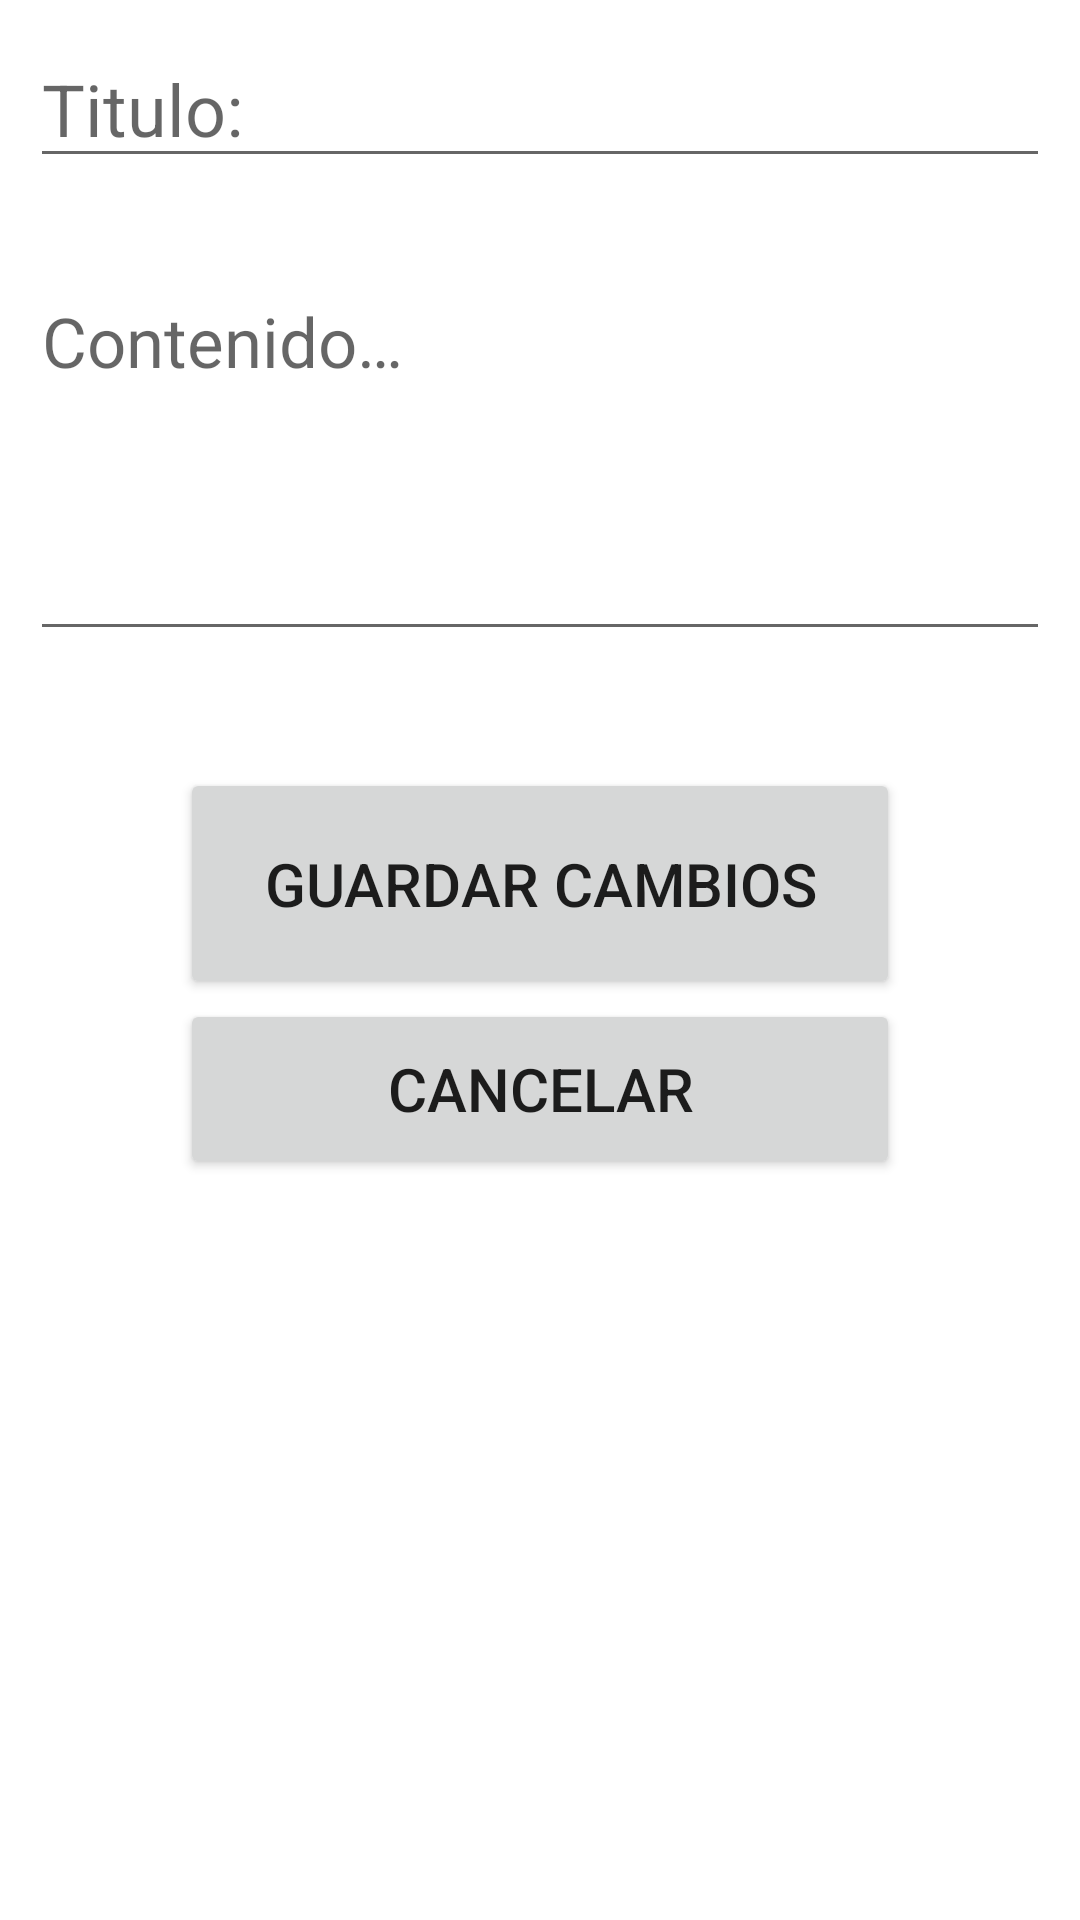

Write the Android layout XML for this screen, with the resource values it uses.
<!-- AndroidManifest.xml: application theme Theme.AppRecyclerViewV01 -->
<!-- res/layout/activity_insertar.xml -->
<?xml version="1.0" encoding="utf-8"?>
<LinearLayout xmlns:android="http://schemas.android.com/apk/res/android"
    xmlns:tools="http://schemas.android.com/tools"
    android:layout_width="match_parent"
    android:layout_height="match_parent"
    android:orientation="vertical"
    tools:context=".InsertarActivity">

    <EditText
        android:id="@+id/editTxtTitutlo"
        android:layout_width="match_parent"
        android:layout_height="wrap_content"
        android:layout_marginStart="10dp"
        android:layout_marginTop="10dp"
        android:layout_marginEnd="10dp"
        android:ems="10"
        android:hint="@string/placeholder_titulo"
        android:inputType="textPersonName"
        android:maxLength="25"
        android:textSize="24sp" />

    <TextView
        android:id="@+id/contadorCaracteresTitulo"
        android:layout_width="match_parent"
        android:layout_height="wrap_content"
        android:layout_marginStart="10dp"
        android:layout_marginEnd="10dp"
        android:gravity="end"
        android:textColor="@color/black" />

    <ScrollView
        android:id="@+id/desplazadorTexto"
        android:layout_width="match_parent"
        android:layout_height="wrap_content">

        <EditText
            android:id="@+id/editTxtDefinicion"
            android:layout_width="match_parent"
            android:layout_height="wrap_content"
            android:layout_gravity="center"
            android:layout_marginStart="10dp"
            android:layout_marginTop="10dp"
            android:layout_marginEnd="10dp"
            android:layout_marginBottom="10dp"
            android:ems="30"
            android:gravity="start|top"
            android:hint="@string/placeholder_definicion"
            android:inputType="textMultiLine"
            android:maxLength="500"
            android:maxLines="10"
            android:minLines="4"
            android:textSize="23sp" />

    </ScrollView>

    <TextView
        android:id="@+id/contadorCaracteresDefinicion"
        android:layout_width="match_parent"
        android:layout_height="wrap_content"
        android:layout_marginStart="10dp"
        android:layout_marginEnd="10dp"
        android:layout_marginBottom="10dp"
        android:gravity="end"
        android:textColor="@color/black" />

    <Button
        android:id="@+id/botonGuardarDefinicion"
        android:layout_width="match_parent"
        android:layout_height="77dp"
        android:layout_marginStart="60dp"
        android:layout_marginEnd="60dp"
        android:text="@string/editar_definicion"
        android:textSize="20sp" />

    <Button
        android:id="@+id/botonCancelar"
        android:layout_width="match_parent"
        android:layout_height="60dp"
        android:layout_marginStart="60dp"
        android:layout_marginEnd="60dp"
        android:text="@string/cancelar"
        android:textSize="20sp" />

</LinearLayout>
<!-- resources referenced by this layout -->
<resources>
  <color name="black">#FF000000</color>
  <string name="cancelar">Cancelar</string>
  <string name="editar_definicion">Guardar cambios</string>
  <string name="placeholder_definicion">Contenido…</string>
  <string name="placeholder_titulo">Titulo:</string>
  <style name="Theme.AppRecyclerViewV01" parent="Theme.MaterialComponents.DayNight.DarkActionBar">
          
          <item name="colorPrimary">@color/menu_bar</item>
          <item name="colorPrimaryVariant">@color/variante_gris</item>
          <item name="colorOnPrimary">@color/white</item>
          
          <item name="colorSecondary">@color/boton_primario</item>
          <item name="colorSecondaryVariant">@color/boton_primario</item>
          <item name="colorOnSecondary">@color/black</item>
          
          <item name="android:statusBarColor">?attr/colorPrimaryVariant</item>
          
      </style>
  <color name="menu_bar">#FF547C8C</color>
  <color name="variante_gris">#FFA2B7C0</color>
  <color name="white">#FFFFFFFF</color>
  <color name="boton_primario">#FFEFB810</color>
</resources>
